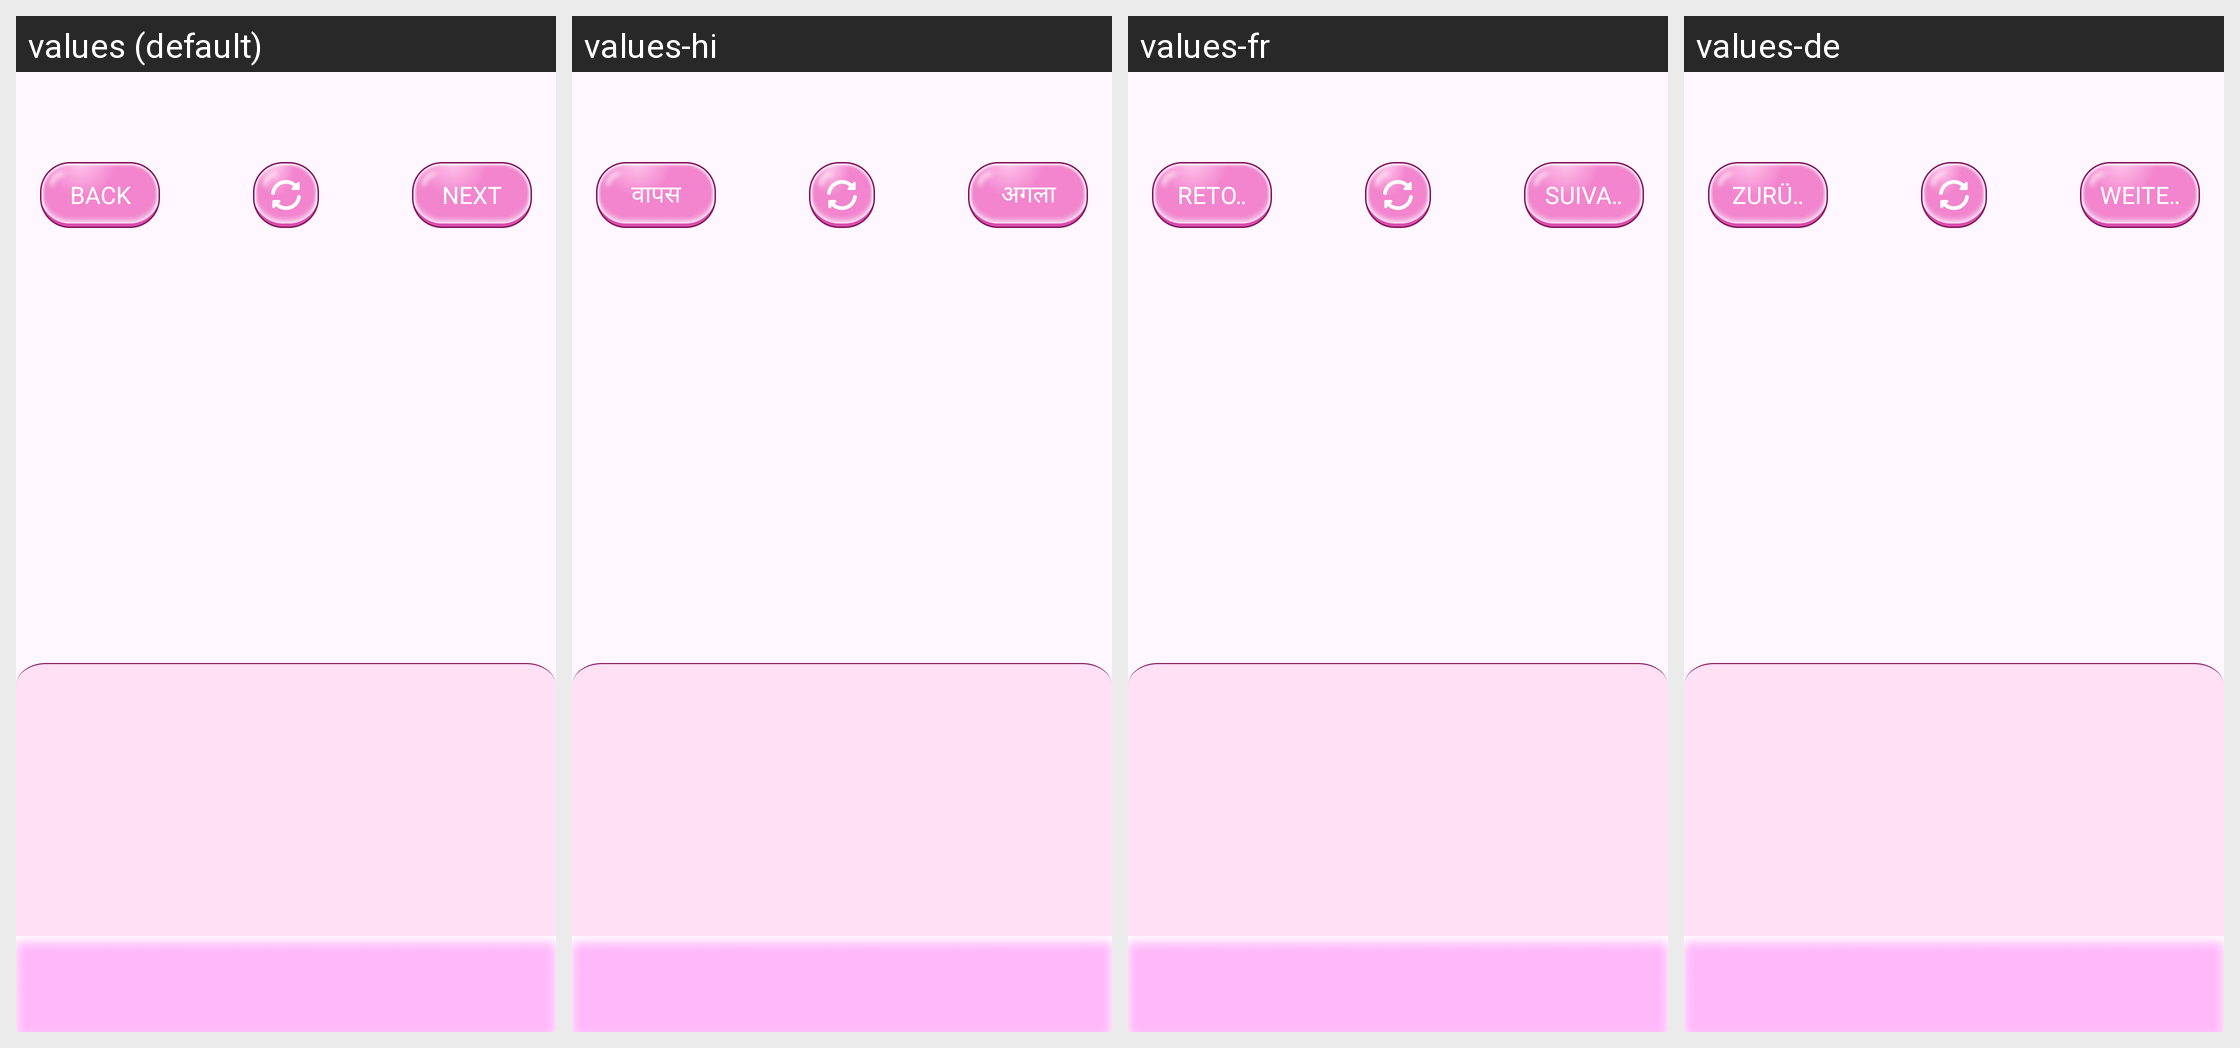

This grid shows one Android layout under several languages. Give, for every string resource on the screen, its name, the default text and each shown locale's text.
Android screen res/layout/activity_customize.xml rendered under 4 locales, left to right: values (default), values-hi, values-fr, values-de. Device: Nexus 5 (rendered at 1080×1920; each locale shown at half size, 540×960, under a caption strip naming it); theme Theme.ST195.
Other locales in the repository, not shown: values-es, values-in, values-pt.
Strings drawn on this screen, with the default value and each locale's value (text and hints the layout hard-codes, and strings that could not be matched under every locale, appear in the picture but are not listed):

back
  values: BACK
  values-hi: वापस
  values-fr: RETOUR
  values-de: ZURÜCK

next
  values: NEXT
  values-hi: अगला
  values-fr: SUIVANT
  values-de: WEITER
